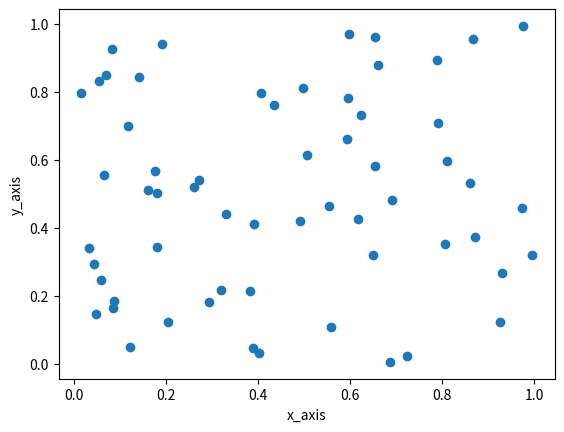

This chart was generated by the following Python code:
import numpy as np
import pandas as pd
import matplotlib.pyplot as plt


def func2DimensionsPlot(two_d_data_df):
    plt.figure()
    plt.scatter(two_d_data_df['x_axis'], two_d_data_df["y_axis"])
    plt.xlabel("x_axis")
    plt.ylabel("y_axis")
    plt.show()


if __name__ == "__main__":
    # 2- Dimensions Plot
    two_d_data = np.random.rand(60, 2)
    two_d_data_df = pd.DataFrame(two_d_data)
    two_d_data_df.columns = ["x_axis", "y_axis"]

    func2DimensionsPlot(two_d_data_df)
